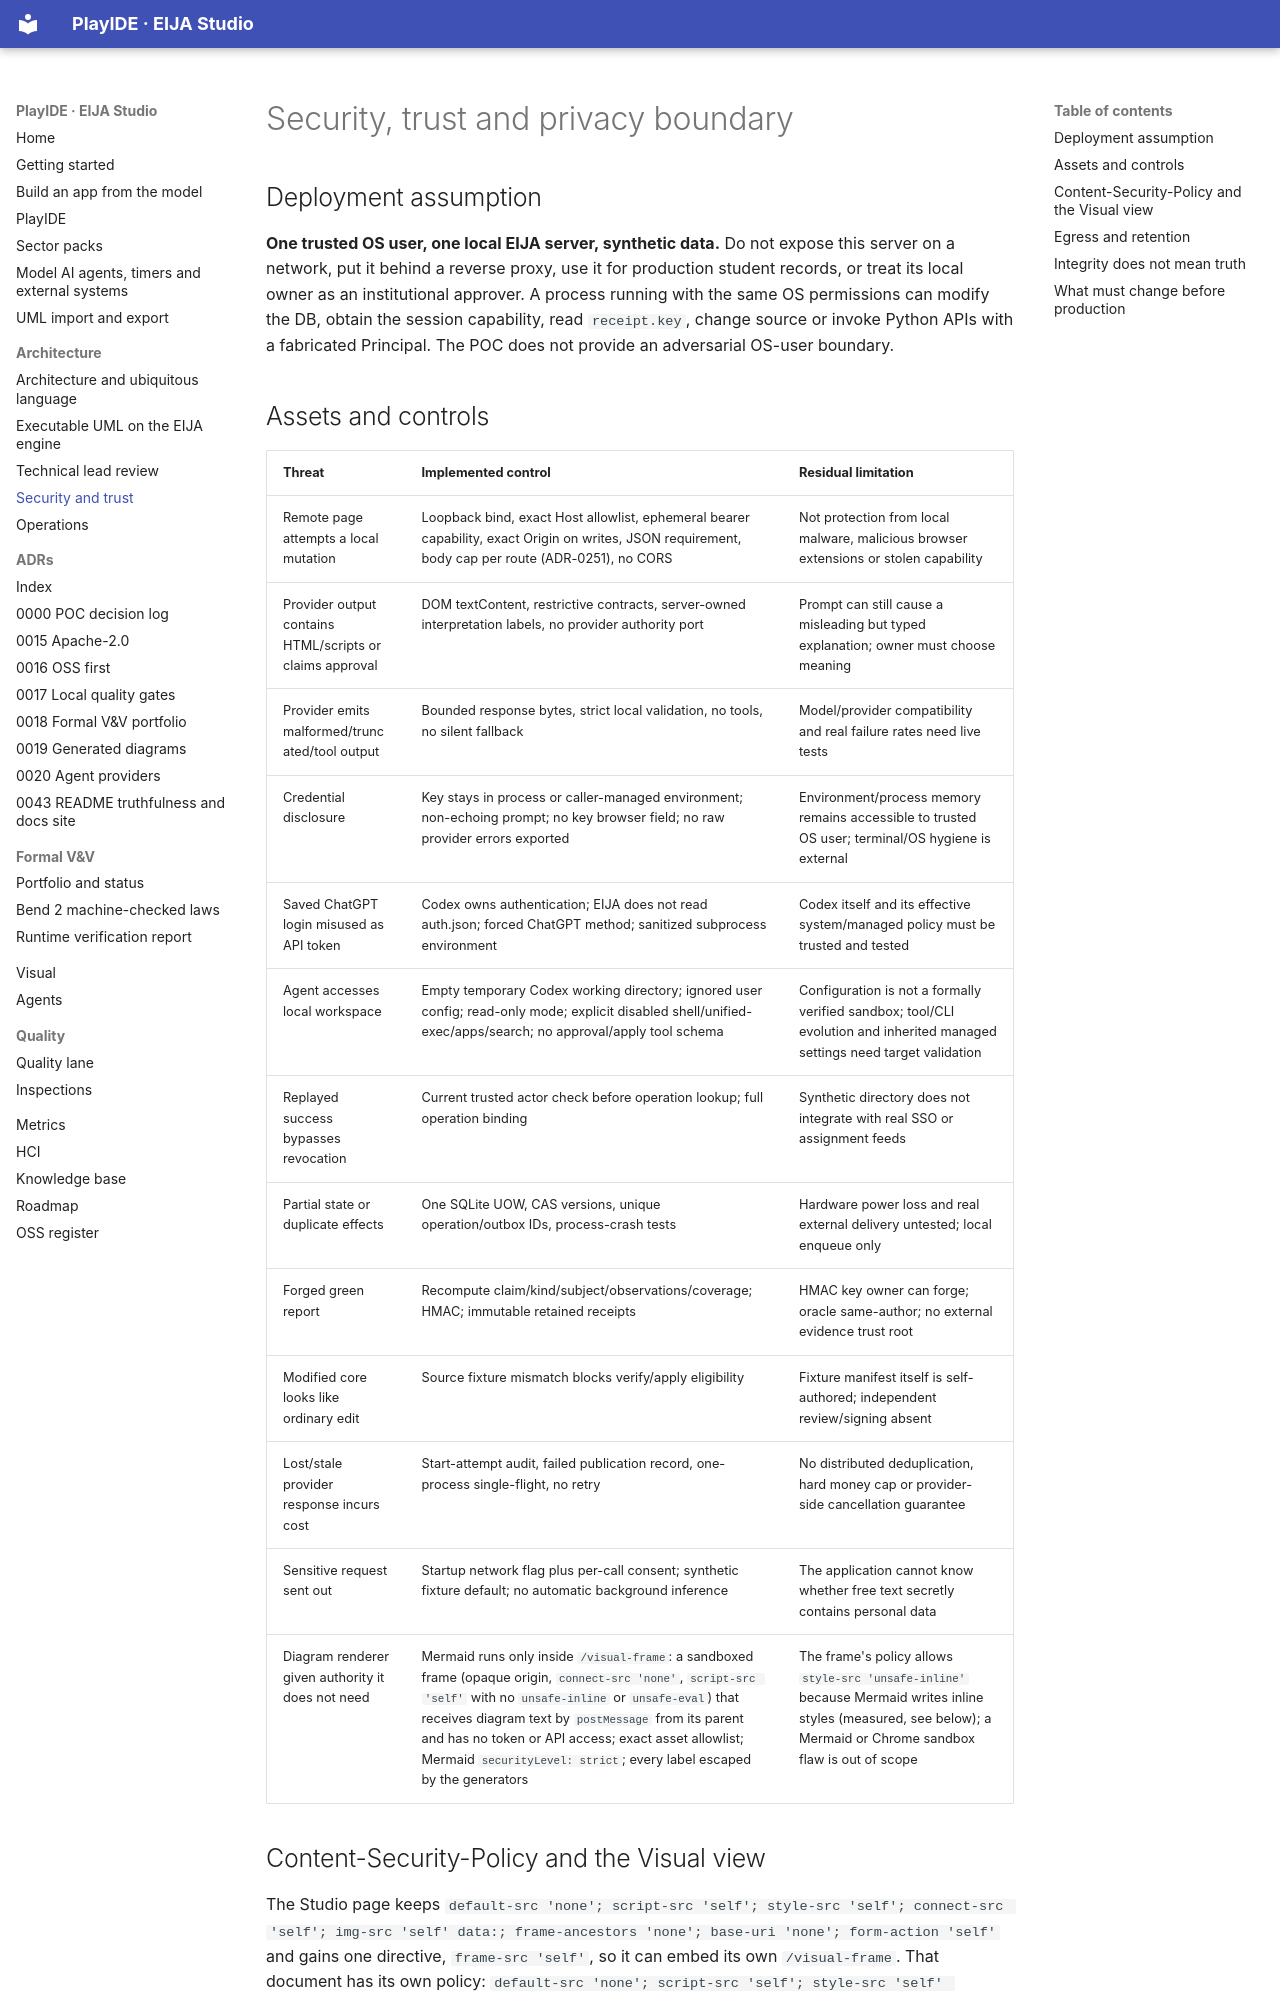

repository: 45ck/eija-studio · page: SECURITY_AND_TRUST/index.html · generator: mkdocs

# Security, trust and privacy boundary

## Deployment assumption

**One trusted OS user, one local EIJA server, synthetic data.** Do not expose this server on a network, put it behind a reverse proxy, use it for production student records, or treat its local owner as an institutional approver. A process running with the same OS permissions can modify the DB, obtain the session capability, read `receipt.key`, change source or invoke Python APIs with a fabricated Principal. The POC does not provide an adversarial OS-user boundary.

## Assets and controls

| Threat | Implemented control | Residual limitation |
|---|---|---|
| Remote page attempts a local mutation | Loopback bind, exact Host allowlist, ephemeral bearer capability, exact Origin on writes, JSON requirement, body cap per route (ADR-0251), no CORS | Not protection from local malware, malicious browser extensions or stolen capability |
| Provider output contains HTML/scripts or claims approval | DOM textContent, restrictive contracts, server-owned interpretation labels, no provider authority port | Prompt can still cause a misleading but typed explanation; owner must choose meaning |
| Provider emits malformed/truncated/tool output | Bounded response bytes, strict local validation, no tools, no silent fallback | Model/provider compatibility and real failure rates need live tests |
| Credential disclosure | Key stays in process or caller-managed environment; non-echoing prompt; no key browser field; no raw provider errors exported | Environment/process memory remains accessible to trusted OS user; terminal/OS hygiene is external |
| Saved ChatGPT login misused as API token | Codex owns authentication; EIJA does not read auth.json; forced ChatGPT method; sanitized subprocess environment | Codex itself and its effective system/managed policy must be trusted and tested |
| Agent accesses local workspace | Empty temporary Codex working directory; ignored user config; read-only mode; explicit disabled shell/unified-exec/apps/search; no approval/apply tool schema | Configuration is not a formally verified sandbox; tool/CLI evolution and inherited managed settings need target validation |
| Replayed success bypasses revocation | Current trusted actor check before operation lookup; full operation binding | Synthetic directory does not integrate with real SSO or assignment feeds |
| Partial state or duplicate effects | One SQLite UOW, CAS versions, unique operation/outbox IDs, process-crash tests | Hardware power loss and real external delivery untested; local enqueue only |
| Forged green report | Recompute claim/kind/subject/observations/coverage; HMAC; immutable retained receipts | HMAC key owner can forge; oracle same-author; no external evidence trust root |
| Modified core looks like ordinary edit | Source fixture mismatch blocks verify/apply eligibility | Fixture manifest itself is self-authored; independent review/signing absent |
| Lost/stale provider response incurs cost | Start-attempt audit, failed publication record, one-process single-flight, no retry | No distributed deduplication, hard money cap or provider-side cancellation guarantee |
| Sensitive request sent out | Startup network flag plus per-call consent; synthetic fixture default; no automatic background inference | The application cannot know whether free text secretly contains personal data |
| Diagram renderer given authority it does not need | Mermaid runs only inside `/visual-frame`: a sandboxed frame (opaque origin, `connect-src 'none'`, `script-src 'self'` with no `unsafe-inline` or `unsafe-eval`) that receives diagram text by `postMessage` from its parent and has no token or API access; exact asset allowlist; Mermaid `securityLevel: strict`; every label escaped by the generators | The frame's policy allows `style-src 'unsafe-inline'` because Mermaid writes inline styles (measured, see below); a Mermaid or Chrome sandbox flaw is out of scope |
